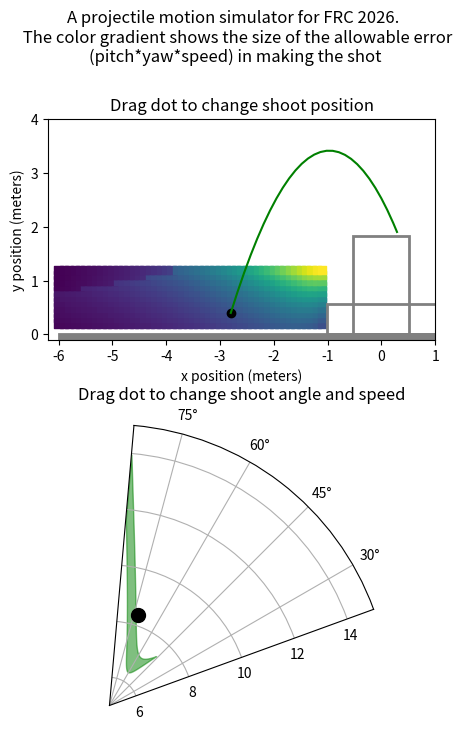

Here is the Python script that generated this plot:
import matplotlib.patches as mpatches
import matplotlib.pyplot as plt
import numpy as np
from numpy import arctan2, cos, degrees, pi, radians, sin, sqrt, tan
from scipy.integrate import quad, solve_ivp
from scipy.optimize import fsolve

g = 9.81
rim_width = 1.0414  # 41 inches (FRC 2026 REBUILT)
rim_height = 1.8288  # 72 inches (FRC 2026 REBUILT)
cargo_radius = 0.150114 / 2  # 5.91 inches (FRC 2026 REBUILT)
drag_coeff = 0.47  # Estimated for foam ball
cargo_mass = 0.215  # 0.474 lbs (FRC 2026 REBUILT)
air_density = 1.225

cargo_area = pi * cargo_radius**2


def get_speed_func(startpt, endpt):
    x0, y0 = startpt
    x1, y1 = endpt
    return (
        lambda a: sqrt(0.5 * g / (y0 - y1 + (x1 - x0) * tan(a))) * (x1 - x0) / cos(a)
    )  # not squared


def get_speed_func_squared(startpt, endpt):
    x0, y0 = startpt
    x1, y1 = endpt
    return (
        lambda a: (0.5 * g / (y0 - y1 + (x1 - x0) * tan(a))) * ((x1 - x0) / cos(a)) ** 2
    )  # squared in case domain error


def get_ang_speed_space(xpos, ypos, doShow=False):

    f_far_squared = get_speed_func_squared((xpos, ypos), (rim_width / 2, rim_height))
    f_near_squared = get_speed_func_squared((xpos, ypos), (-rim_width / 2, rim_height))
    f_squared_diff = lambda a: f_far_squared(a) - f_near_squared(a)
    intersection = fsolve(f_squared_diff, radians(85))[0]

    ang_lower_bound = max(intersection, radians(5))
    ang_upper_bound = radians(85)

    f_far = lambda a: sqrt(f_far_squared(a))
    f_near = lambda a: sqrt(f_near_squared(a))
    f_diff = lambda a: f_far(a) - f_near(a)
    area, error = quad(f_diff, ang_lower_bound, ang_upper_bound)

    angles = np.linspace(degrees(ang_lower_bound), degrees(ang_upper_bound), num=50)
    lower_bound_pts = np.vectorize(f_near)(radians(angles))
    upper_bound_pts = np.vectorize(f_far)(radians(angles))

    if doShow:
        print(f"intersection at angle = {degrees(intersection)} degrees")
        print(f"integrating from {ang_lower_bound} to {ang_upper_bound} radians")
        print(f"{area} area")
        plt.figure()
        plt.fill_between(angles, lower_bound_pts, upper_bound_pts)
        plt.xlabel("angle (degrees)")
        plt.ylabel("speed (m/s)")
        plt.xlim([5, 85])
        plt.ylim([0, 15])

    return area, angles, lower_bound_pts, upper_bound_pts


def flight_model(t, s):
    x, vx, y, vy = s
    dx = vx
    dy = vy

    v_squared = vx**2 + vy**2
    v = sqrt(v_squared)

    sin_component = vy / v
    cos_component = vx / v

    Fd = 0.5 * air_density * cargo_area * drag_coeff * v_squared

    Fx = -Fd * cos_component
    Fy = -Fd * sin_component - cargo_mass * g

    dvx = Fx / cargo_mass
    dvy = Fy / cargo_mass
    return [dx, dvx, dy, dvy]


def hit_ground(t, s):
    x, vx, y, vy = s
    return y


hit_ground.terminal = True


def hit_rim(t, s):
    x, vx, y, vy = s
    dist_to_rim = min(
        x - -rim_width / 2, -(y - rim_height)
    )  # positive if cargo is down and to the right of closest rim
    return dist_to_rim + cargo_radius


hit_rim.terminal = True


def passed_rim(t, s):
    x, vx, y, vy = s
    return x - rim_width / 2


passed_rim.terminal = True


def try_shot(s0):
    t_span = (0, 5.0)
    solution = solve_ivp(
        flight_model,
        t_span,
        s0,
        events=[hit_ground, hit_rim, passed_rim],
        max_step=0.05,
    )

    result = 0  # default is success
    if solution.y[0][-1] < -rim_width / 2:
        result = -1  # undershot
    elif solution.y[0][-1] > rim_width / 2 - cargo_radius:
        result = 1  # overshot

    return result, solution.y[0, :], solution.y[2, :]


x_range = np.arange(-6, -1, 0.1)
y_range = np.arange(0.2, 1.25, 0.1)

area_grid = np.zeros((x_range.size, y_range.size))

for xi in range(x_range.size):
    for yi in range(y_range.size):
        area, angles, lower_bound_pts, upper_bound_pts = get_ang_speed_space(
            x_range[xi], y_range[yi], doShow=False
        )
        area_grid[xi][yi] = area * arctan2(rim_width, abs(x_range[xi]))
    # print(x_range[xi])

X, Y = np.meshgrid(x_range, y_range)
mesh_color = area_grid.T

fig = plt.figure(figsize=(5, 8))
ax1 = plt.subplot(2, 1, 1)
ax2 = plt.subplot(2, 1, 2, projection="polar")
fig.suptitle(
    "A projectile motion simulator for FRC 2026. \n The color gradient shows the size of the allowable error (pitch*yaw*speed) in making the shot",
    wrap=True,
)

shoot_state = [-2.8, 2.5, 0.4, 8]

result, traj_x, traj_y = try_shot(shoot_state)
traj = [traj_x, traj_y]


def repaint_ax1():
    ax1.clear()
    ax1.scatter(X, Y, c=mesh_color, marker="s")
    ax1.set_xlim([-6.2, 1])
    ax1.set_ylim([-0.1, 4])
    ax1.set(xlabel="x position (meters)", ylabel="y position (meters)")

    left, bottom, width, height = (-rim_width / 2, 0, rim_width, rim_height)
    ax1.add_patch(
        mpatches.Rectangle(
            (left, bottom), width, height, fill=False, color="gray", linewidth=2
        )
    )
    ax1.add_patch(
        mpatches.Rectangle(
            (-(2.72 / 2 - 0.34), 0),
            2.72 - 2 * 0.34,
            0.57,
            fill=False,
            color="gray",
            linewidth=2,
        )
    )
    ax1.add_patch(
        mpatches.Rectangle((-6, -0.5), 7, 0.5, fill=True, color="gray", linewidth=2)
    )
    ax1.set_aspect("equal", adjustable="box")
    ax1.set_title("Drag dot to change shoot position")

    result, traj[0], traj[1] = try_shot(shoot_state)
    color_str = "red"
    if result == 0:
        color_str = "green"
    ax1.plot(traj[0], traj[1], color_str)
    ax1.scatter(shoot_state[0], shoot_state[2], c="black")


def repaint_ax2():
    ax2.clear()
    area, angles, lower_bound_pts, upper_bound_pts = get_ang_speed_space(
        shoot_state[0], shoot_state[2], doShow=False
    )
    angles_rad = np.radians(angles)

    ax2.fill_between(
        angles_rad, lower_bound_pts, upper_bound_pts, color="green", alpha=0.5
    )
    ax2.set_ylim([5, 15])
    ax2.set_theta_zero_location("E")
    ax2.set_theta_direction(1)
    ax2.set_thetamin(20)
    ax2.set_thetamax(85)
    ax2.set_title("Drag dot to change shoot angle and speed")
    ax2.grid(True)

    vx = shoot_state[1]
    vy = shoot_state[3]
    angle_rad = arctan2(vy, vx)
    speed = (vx**2 + vy**2) ** 0.5
    ax2.scatter(angle_rad, speed, c="black", s=100, zorder=5)


def onHover(event):
    if event.button == 1:
        ix, iy = event.xdata, event.ydata

        if event.inaxes is ax1 and -6 < ix < -1 and 0.2 < iy < 1.25:

            shoot_state[0] = ix
            shoot_state[2] = iy

            repaint_ax1()
            repaint_ax2()
            plt.draw()

        if event.inaxes is ax2:

            angle = ix  # ix is already in radians for polar plot
            speed = iy

            shoot_state[1] = speed * cos(angle)
            shoot_state[3] = speed * sin(angle)

            repaint_ax1()

            repaint_ax2()

            plt.draw()


repaint_ax1()
repaint_ax2()

fig.canvas.mpl_connect("motion_notify_event", onHover)
plt.show()
plt.draw()
